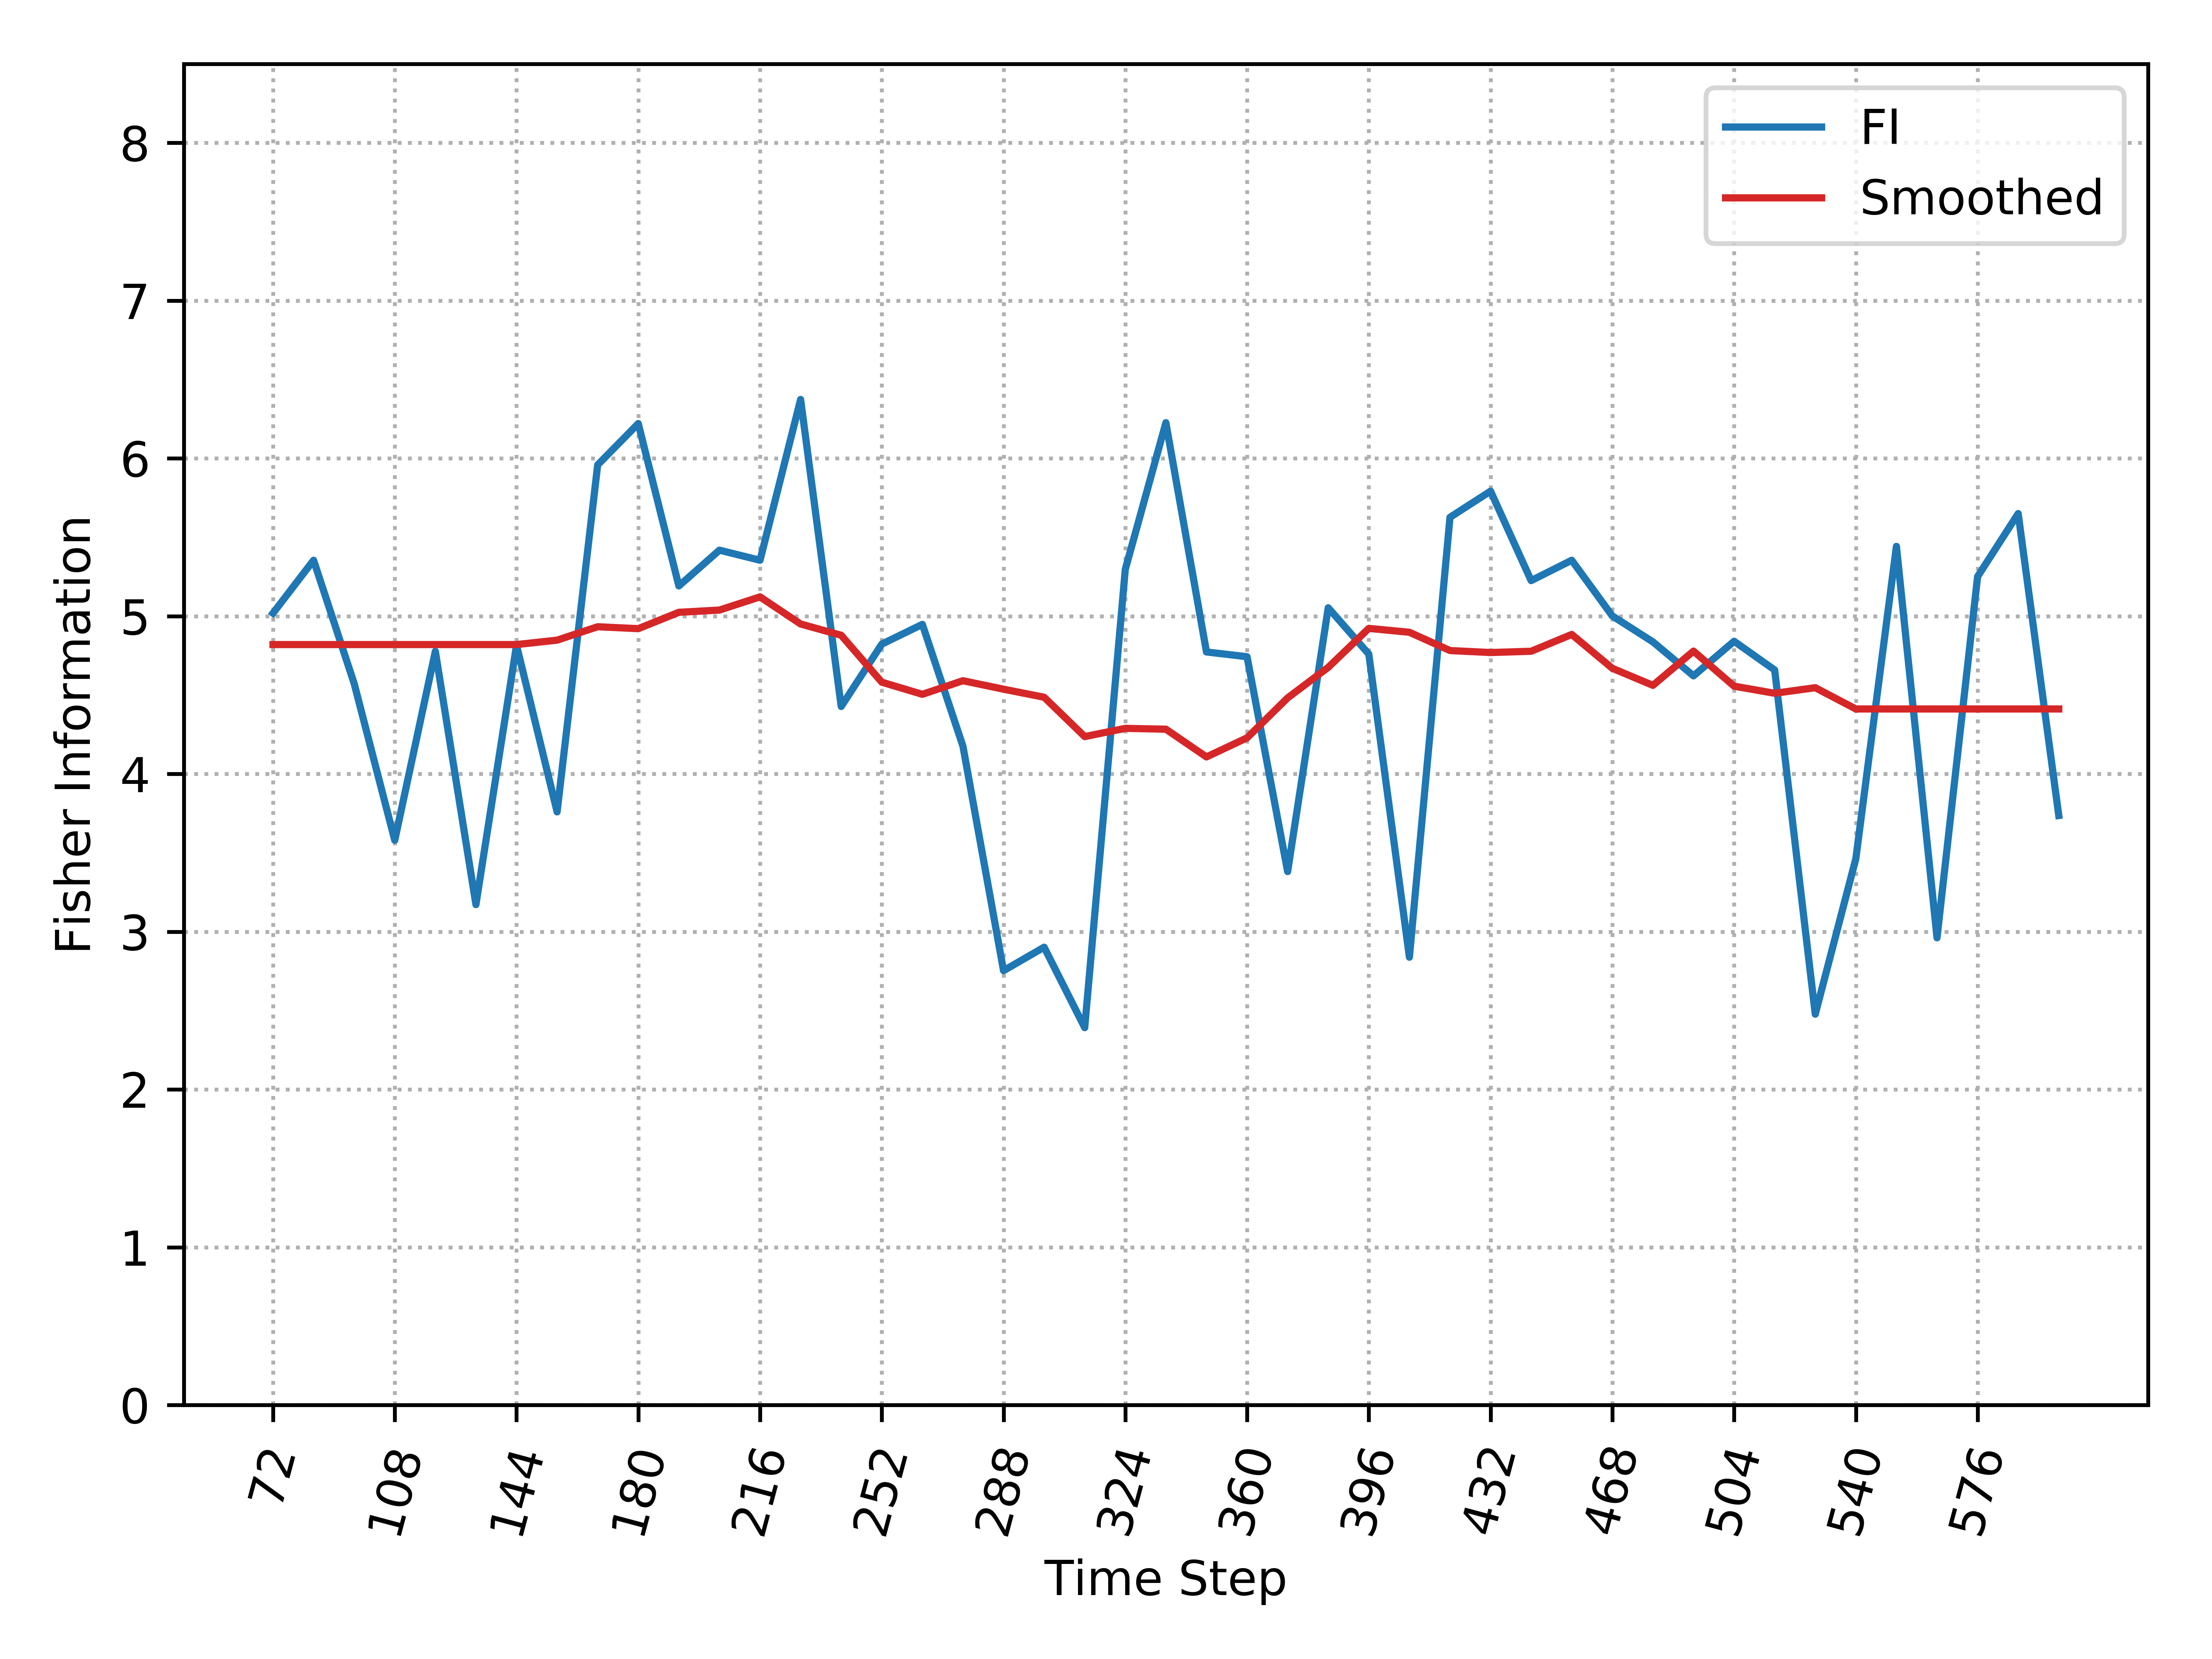

Values plotted in this chart, from the file beside it:
, Time_Step, FI, Smooth_FI
0, 72, 5.019, 4.82
1, 84, 5.354, 4.82
2, 96, 4.573, 4.82
3, 108, 3.579, 4.82
4, 120, 4.777, 4.82
5, 132, 3.172, 4.82
6, 144, 4.816, 4.82
7, 156, 3.759, 4.848
8, 168, 5.959, 4.933
9, 180, 6.221, 4.921
10, 192, 5.191, 5.024
11, 204, 5.418, 5.038
12, 216, 5.354, 5.122
13, 228, 6.373, 4.95
14, 240, 4.427, 4.879
15, 252, 4.823, 4.581
16, 264, 4.948, 4.504
17, 276, 4.175, 4.591
18, 288, 2.753, 4.537
19, 300, 2.902, 4.486
20, 312, 2.392, 4.237
21, 324, 5.297, 4.289
22, 336, 6.226, 4.283
23, 348, 4.773, 4.108
24, 360, 4.743, 4.228
25, 372, 3.381, 4.482
26, 384, 5.053, 4.675
27, 396, 4.759, 4.922
28, 408, 2.838, 4.898
29, 420, 5.626, 4.782
30, 432, 5.792, 4.769
31, 444, 5.225, 4.777
32, 456, 5.354, 4.884
33, 468, 5.001, 4.669
34, 480, 4.837, 4.561
35, 492, 4.621, 4.778
36, 504, 4.841, 4.556
37, 516, 4.659, 4.511
38, 528, 2.477, 4.546
39, 540, 3.463, 4.412
40, 552, 5.442, 4.412
41, 564, 2.961, 4.412
42, 576, 5.251, 4.412
43, 588, 5.65, 4.412
44, 600, 3.736, 4.412
